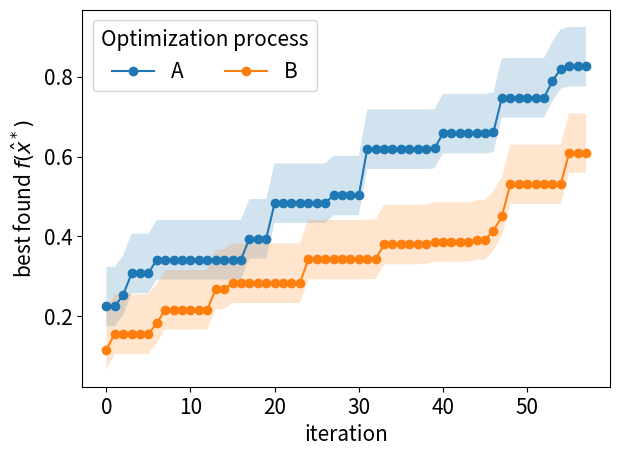

Recreate this plot in Python.
import os

import numpy as np
from pathlib import Path

import matplotlib
import matplotlib.pyplot as plt

plt.rcParams["figure.dpi"] = 250
font = {'size': 15}
matplotlib.rc('font', **font)

np.random.seed(42)


def main():
    """
    Create figures of example traces to illustrate the methods used in:

    Dewancker, I., McCourt, M.J., Clark, S.C., Hayes, P., Johnson, A., & Ke, G. (2016).
    A Stratified Analysis of Bayesian Optimization Methods. ArXiv, abs/1603.09441.
    Returns:

    """
    fig, ax = plt.subplots(figsize=(6.4, 4.8))
    linspace_a = np.linspace(0.2, 0.8, 58)
    linspace_b = np.linspace(0.1, 0.5, 58)
    std = 0.05
    trace_a = best_found(np.random.normal(linspace_a, std, 58))
    trace_b = best_found(np.random.normal(linspace_b, std, 58))

    # trace_a = np.random.normal(linspace_a, std, 58)
    # trace_b = np.random.normal(linspace_b, std, 58)

    ax.plot(trace_a, '-o', label="A")
    ax.plot(trace_b, '-o', label="B")
    ax.fill_between(np.linspace(0, 57, 58), trace_a-std, trace_a + std*1.98, alpha=0.2)
    ax.fill_between(np.linspace(0, 57, 58), trace_b - std, trace_b + std*1.98, alpha=0.2)
    ax.set_xlabel("iteration")
    ax.set_ylabel("best found $f(\hat{x}^*)$")
    ax.legend(title="Optimization process", ncols=2)
    plt.tight_layout()
    plt.show()

    path = r"./results/"
    Path(path).mkdir(parents=True, exist_ok=True)
    fig.savefig(os.path.join(path, r"best_found.pdf"), bbox_inches='tight')


def best_found(trace: np.ndarray) -> np.ndarray:
    """
    For each index, calculate the best found element thus far.

    Args:
        trace (np.ndarray): An array of scores.

    Returns:
        np.ndarray: An array of the best found scores.
    """
    best = 0
    results = np.zeros(trace.shape)
    for i, element in enumerate(trace):
        if element > best:
            best = element
        results[i] = best
    return results


if __name__ == '__main__':
    main()
